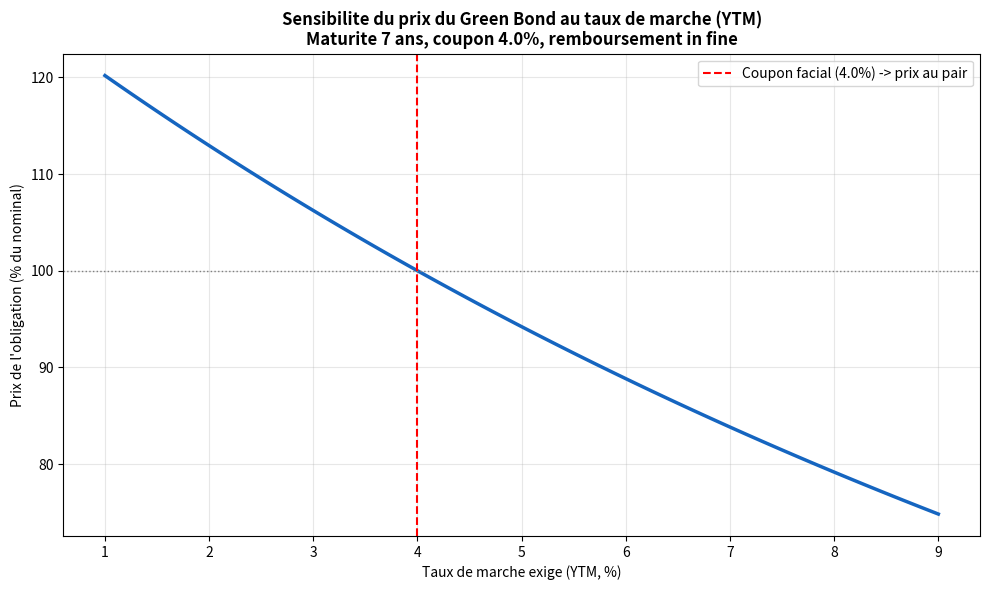

Write the Python code that produced this figure.
"""
================================================================================
ETUDE DE FAISABILITE D'UN GREEN BOND - CIMENTS DU MAROC
Pricing obligataire et calcul de duration
================================================================================

OBJECTIF
--------
Excel calcule bien le tableau de remboursement du Green Bond (coupon annuel,
remboursement in fine), mais ne calcule pas nativement deux informations
essentielles pour un investisseur ou un analyste marche des capitaux :

    1. Le PRIX theorique de l'obligation si le taux de marche (le rendement
       exige par les investisseurs) est different du coupon facial (4.0%)
    2. La DURATION : la sensibilite du prix de l'obligation a une variation
       des taux d'interet sur le marche

METHODE
-------
Le prix d'une obligation est la somme actualisee de tous ses flux futurs
(coupons + remboursement du capital), actualises au taux de rendement exige
par le marche (le "yield to maturity", note YTM).

    Prix = somme des [Coupon / (1+YTM)^t]  pour t = 1 a N
           + Nominal / (1+YTM)^N

Si YTM = coupon facial (4.0%) -> le prix = 100% du nominal (obligation "au pair")
Si YTM > coupon facial -> le prix < 100% (l'obligation se negocie "en dessous du pair")
Si YTM < coupon facial -> le prix > 100% (l'obligation se negocie "au dessus du pair")

La DURATION DE MACAULAY mesure la duree moyenne ponderee de recuperation des
flux. La DURATION MODIFIEE, derivee de la precedente, donne directement la
sensibilite du prix : "si le taux de marche bouge de 1%, le prix de
l'obligation bouge d'environ (duration modifiee) %."
"""

import numpy as np
import matplotlib.pyplot as plt

# ------------------------------------------------------------------------
# 1. CARACTERISTIQUES DU GREEN BOND (identiques au modele Excel)
# ------------------------------------------------------------------------
NOMINAL = 100          # on raisonne pour 100 MAD de nominal (= % du montant total)
COUPON_FACIAL = 0.04   # 4.0%, tel que construit par comparable OCP
MATURITE = 7           # ans


def prix_obligation(nominal, coupon_facial, maturite, ytm):
    """Calcule le prix d'une obligation in fine (bullet) pour un taux de
    marche (ytm) donne."""
    coupon_annuel = nominal * coupon_facial
    annees = np.arange(1, maturite + 1)
    flux = np.full(maturite, coupon_annuel)
    flux[-1] += nominal  # le dernier flux inclut le remboursement du capital
    prix = np.sum(flux / (1 + ytm) ** annees)
    return prix


def duration_macaulay(nominal, coupon_facial, maturite, ytm):
    """Calcule la duration de Macaulay (en annees) et la duration modifiee."""
    coupon_annuel = nominal * coupon_facial
    annees = np.arange(1, maturite + 1)
    flux = np.full(maturite, coupon_annuel)
    flux[-1] += nominal
    valeurs_actualisees = flux / (1 + ytm) ** annees
    prix = np.sum(valeurs_actualisees)
    duration_mac = np.sum(annees * valeurs_actualisees) / prix
    duration_mod = duration_mac / (1 + ytm)
    return duration_mac, duration_mod, prix


# ------------------------------------------------------------------------
# 2. PRIX DE L'OBLIGATION SELON DIFFERENTS SCENARIOS DE TAUX DE MARCHE
# ------------------------------------------------------------------------
scenarios_ytm = {
    "Marche exige 3.0% (detente des taux)": 0.030,
    "Marche exige 4.0% (= coupon facial, prix au pair)": 0.040,
    "Marche exige 5.0% (tension des taux)": 0.050,
    "Marche exige 6.0% (forte tension)": 0.060,
}

print("=" * 78)
print("PRIX DE L'OBLIGATION SELON LE TAUX EXIGE PAR LE MARCHE (YTM)")
print("=" * 78)
print(f"{'Scenario':<45}{'YTM':>8}{'Prix (% du nominal)':>25}")
for label, ytm in scenarios_ytm.items():
    prix = prix_obligation(NOMINAL, COUPON_FACIAL, MATURITE, ytm)
    print(f"{label:<45}{ytm*100:>7.1f}%{prix:>24.2f}%")

# ------------------------------------------------------------------------
# 3. DURATION AU TAUX DE REFERENCE (YTM = coupon facial = 4.0%)
# ------------------------------------------------------------------------
duration_mac, duration_mod, prix_ref = duration_macaulay(NOMINAL, COUPON_FACIAL, MATURITE, COUPON_FACIAL)

print("\n" + "=" * 78)
print("DURATION DU GREEN BOND (au taux de reference 4.0%)")
print("=" * 78)
print(f"Duration de Macaulay           : {duration_mac:.2f} annees")
print(f"Duration modifiee              : {duration_mod:.2f}")
print(f"Interpretation : une hausse de 1% des taux de marche ferait baisser")
print(f"le prix de l'obligation d'environ {duration_mod:.2f}%.")
print("=" * 78)

# ------------------------------------------------------------------------
# 4. GRAPHIQUE : SENSIBILITE DU PRIX AU TAUX DE MARCHE
# ------------------------------------------------------------------------
ytm_range = np.linspace(0.01, 0.09, 100)
prix_range = [prix_obligation(NOMINAL, COUPON_FACIAL, MATURITE, y) for y in ytm_range]

plt.figure(figsize=(10, 6))
plt.plot(ytm_range * 100, prix_range, color="#1565C0", linewidth=2.5)
plt.axhline(100, color="gray", linestyle=":", linewidth=1)
plt.axvline(COUPON_FACIAL * 100, color="red", linestyle="--", linewidth=1.5,
            label=f"Coupon facial ({COUPON_FACIAL*100:.1f}%) -> prix au pair")
plt.title("Sensibilite du prix du Green Bond au taux de marche (YTM)\nMaturite 7 ans, coupon 4.0%, remboursement in fine",
          fontsize=12, fontweight="bold")
plt.xlabel("Taux de marche exige (YTM, %)")
plt.ylabel("Prix de l'obligation (% du nominal)")
plt.legend()
plt.grid(alpha=0.3)
plt.tight_layout()
plt.savefig("bond_price_sensitivity.png", dpi=150)
print("\nGraphique enregistre : bond_price_sensitivity.png")
